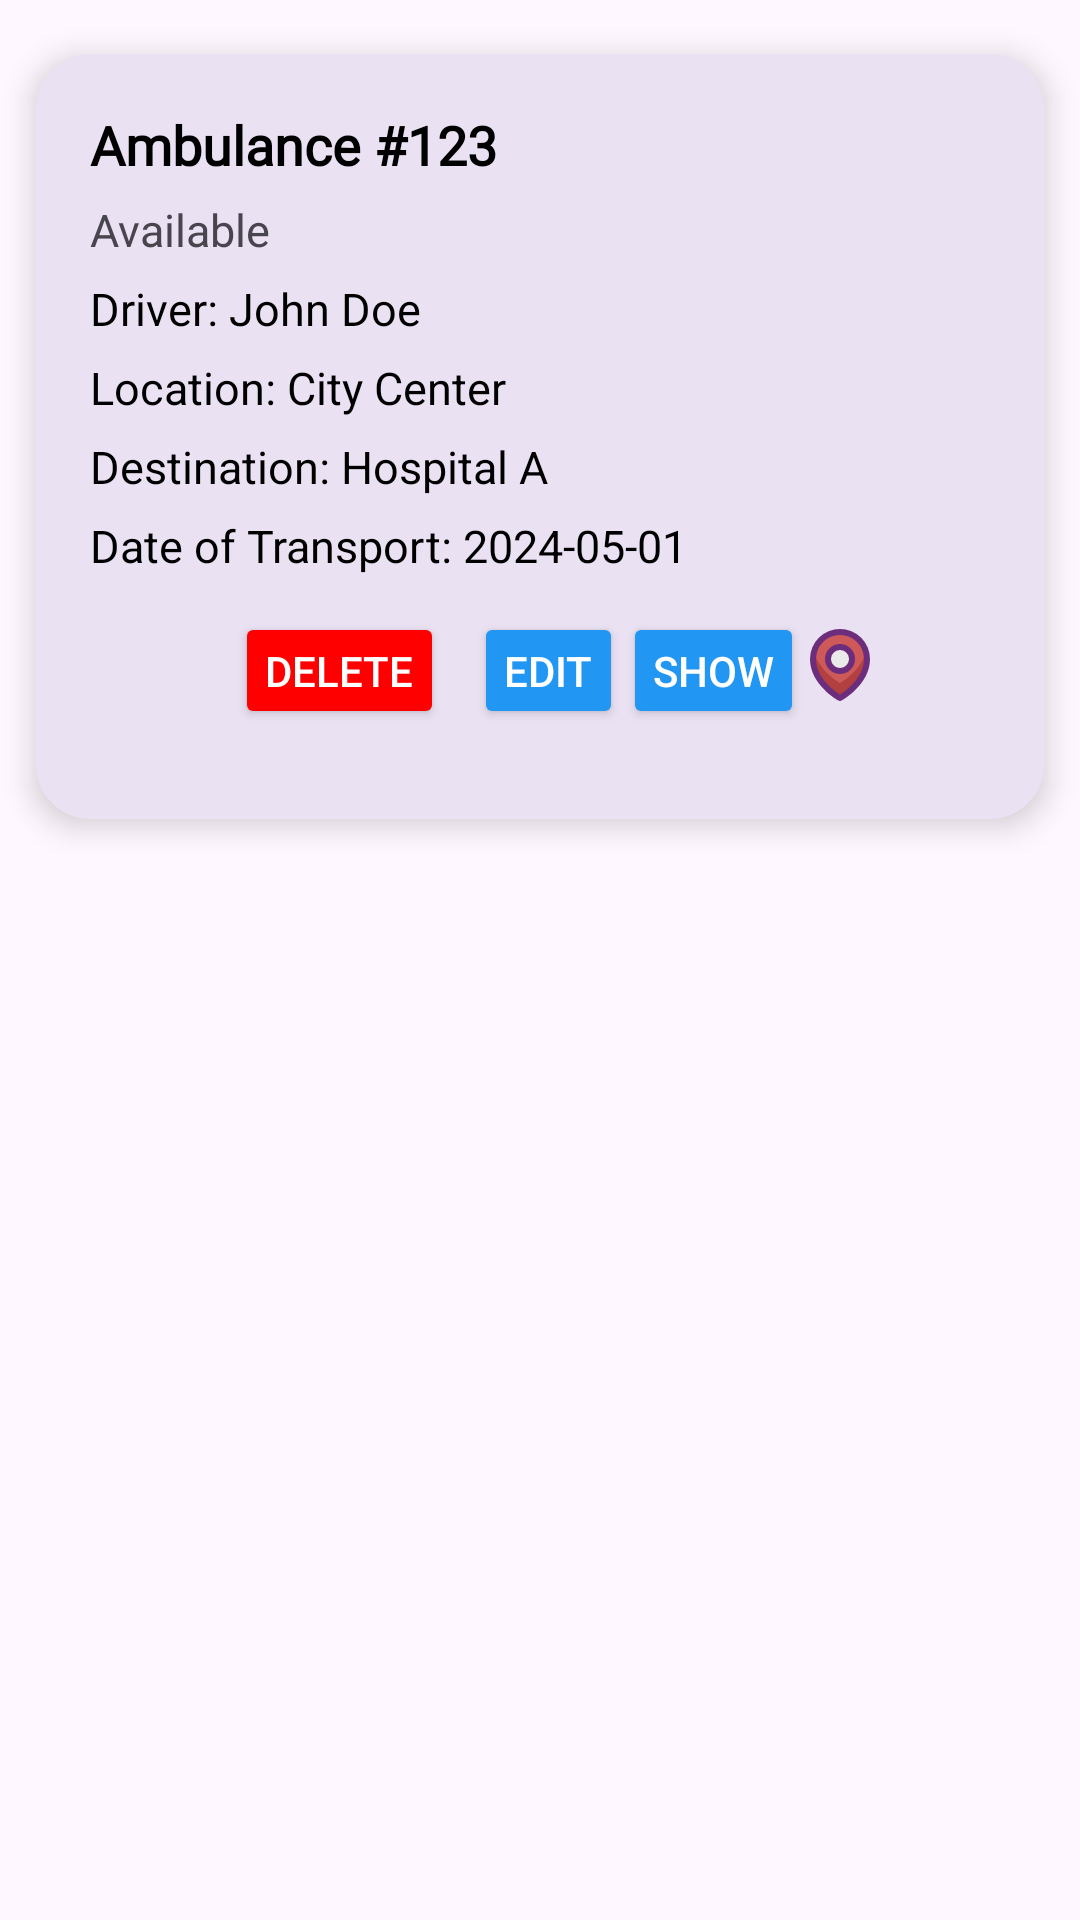

This screen was rendered from an Android layout file. Write that file and the resources it references.
<!-- AndroidManifest.xml: application theme Theme.FormulaireSAE2 -->
<!-- res/layout/ambulance_item.xml -->
<LinearLayout xmlns:android="http://schemas.android.com/apk/res/android"
    xmlns:app="http://schemas.android.com/apk/res-auto"
    android:layout_width="match_parent"
    android:layout_height="wrap_content"
    android:orientation="vertical"
    android:padding="12dp"
    android:background="?android:attr/selectableItemBackground"
    android:layout_marginBottom="12dp"
    android:elevation="4dp"
    android:backgroundTint="@color/white"
    android:clipToPadding="false">

    <com.google.android.material.card.MaterialCardView
        android:layout_width="match_parent"
        android:layout_height="wrap_content"
        app:cardCornerRadius="18dp"
        app:cardElevation="6dp"
        android:layout_marginTop="6dp"
        app:strokeWidth="0dp"
        app:strokeColor="@android:color/transparent">

        <LinearLayout
            android:layout_width="match_parent"
            android:layout_height="wrap_content"
            android:orientation="horizontal"
            android:padding="18dp"
            android:gravity="center_vertical">

            <LinearLayout
                android:layout_width="0dp"
                android:layout_height="wrap_content"
                android:layout_weight="1"
                android:orientation="vertical">

                <TextView
                    android:id="@+id/ambulance_name"
                    android:layout_width="wrap_content"
                    android:layout_height="wrap_content"
                    android:fontFamily="@font/poppinsregular"
                    android:text="Ambulance #123"
                    android:textColor="@color/black"
                    android:textSize="18sp"
                    android:textStyle="bold" />

                <TextView
                    android:id="@+id/ambulance_type"
                    android:layout_width="wrap_content"
                    android:layout_height="wrap_content"
                    android:layout_marginTop="6dp"
                    android:text="Available"
                    android:textSize="15sp"
                    android:lineSpacingExtra="2dp" />

                <TextView
                    android:id="@+id/ambulance_conducteur"
                    android:layout_width="wrap_content"
                    android:layout_height="wrap_content"
                    android:layout_marginTop="6dp"
                    android:text="Driver: John Doe"
                    android:textColor="@color/black"
                    android:textSize="15sp"
                    android:lineSpacingExtra="2dp" />

                <TextView
                    android:id="@+id/ambulance_location"
                    android:layout_width="wrap_content"
                    android:layout_height="wrap_content"
                    android:layout_marginTop="6dp"
                    android:text="Location: City Center"
                    android:textColor="@color/black"
                    android:textSize="15sp"
                    android:lineSpacingExtra="2dp" />

                <TextView
                    android:id="@+id/ambulance_destination"
                    android:layout_width="wrap_content"
                    android:layout_height="wrap_content"
                    android:layout_marginTop="6dp"
                    android:text="Destination: Hospital A"
                    android:textColor="@color/black"
                    android:textSize="15sp"
                    android:lineSpacingExtra="2dp" />

                <TextView
                    android:id="@+id/ambulance_date"
                    android:layout_width="wrap_content"
                    android:layout_height="wrap_content"
                    android:layout_marginTop="6dp"
                    android:text="Date of Transport: 2024-05-01"
                    android:textColor="@color/black"
                    android:textSize="15sp"
                    android:lineSpacingExtra="2dp" />

                <LinearLayout
                    android:layout_width="match_parent"
                    android:layout_height="wrap_content"
                    android:layout_marginTop="12dp"
                    android:gravity="end"
                    android:orientation="horizontal"
                    android:paddingEnd="18dp"
                    android:paddingBottom="12dp">

                    <Button
                        android:id="@+id/button_delete"
                        android:layout_width="wrap_content"
                        android:layout_height="wrap_content"
                        android:layout_marginEnd="10dp"
                        android:backgroundTint="@color/red"
                        android:minWidth="0dp"
                        android:minHeight="0dp"
                        android:padding="10dp"
                        android:text="Delete"
                        android:textColor="@color/white"
                        android:textSize="14sp" />

                    <Button
                        android:id="@+id/button_edit"
                        android:layout_width="wrap_content"
                        android:layout_height="wrap_content"
                        android:backgroundTint="@color/spinner_border"
                        android:minWidth="0dp"
                        android:minHeight="0dp"
                        android:padding="10dp"
                        android:text="Edit"
                        android:textColor="@color/white"
                        android:textSize="14sp" />

                    <Button
                        android:id="@+id/button_show"
                        android:layout_width="wrap_content"
                        android:layout_height="wrap_content"
                        android:backgroundTint="@color/spinner_border"
                        android:minWidth="0dp"
                        android:minHeight="0dp"
                        android:padding="10dp"
                        android:text="show"
                        android:textColor="@color/white"
                        android:textSize="14sp" />

                    <EditText
                        android:id="@+id/location"
                        android:layout_width="wrap_content"
                        android:layout_height="wrap_content"
                        android:layout_marginEnd="10dp"
                        android:background="@null"
                        android:drawableStart="@drawable/_004821_location_pin_map_gps_navigation_icon"
                        android:drawablePadding="10dp" />
                </LinearLayout>
            </LinearLayout>

        </LinearLayout>

    </com.google.android.material.card.MaterialCardView>
</LinearLayout>
<!-- resources referenced by this layout -->
<resources>
  <color name="black">#FF000000</color>
  <color name="red">#FF0000</color>
  <color name="spinner_border">#2196F3</color>
  <color name="white">#FFFFFF</color>
  <!-- drawable _004821_location_pin_map_gps_navigation_icon (drawable) -->
  <vector xmlns:android="http://schemas.android.com/apk/res/android" android:autoMirrored="true" android:height="24dp" android:viewportHeight="24" android:viewportWidth="24" android:width="24dp">
        
      <path android:fillColor="#b24040" android:pathData="M21,10c0,8 -9,13 -9,13S3,18 3,10a8.693,8.693 0,0 1,0.33 -2.4,8.995 8.995,0 0,1 17.34,0A8.693,8.693 0,0 1,21 10Z"/>
        
      <path android:fillColor="#ce5959" android:pathData="M20.67,7.6C19.08,14.07 12,18 12,18S4.92,14.07 3.33,7.6a8.995,8.995 0,0 1,17.34 0Z"/>
        
      <path android:fillColor="#eaeaea" android:pathData="M12,10m-4,0a4,4 0,1 1,8 0a4,4 0,1 1,-8 0"/>
        
      <path android:fillColor="#6c2e7c" android:pathData="M2,10c0,8.491 9.126,13.658 9.514,13.874a1,1 0,0 0,0.972 0C12.874,23.658 22,18.491 22,10A10,10 0,0 0,2 10ZM12,2a8.009,8.009 0,0 1,8 8c0,6.274 -6.2,10.68 -8,11.83C10.2,20.68 4,16.274 4,10A8.009,8.009 0,0 1,12 2Z"/>
        
      <path android:fillColor="#6c2e7c" android:pathData="M12,15a5,5 0,1 0,-5 -5A5.006,5.006 0,0 0,12 15ZM12,7a3,3 0,1 1,-3 3A3,3 0,0 1,12 7Z"/>
      
  </vector>
  <style name="Theme.FormulaireSAE2" parent="Base.Theme.FormulaireSAE2" />
  <style name="Base.Theme.FormulaireSAE2" parent="Theme.Material3.DayNight.NoActionBar">
          
          
      </style>
</resources>
